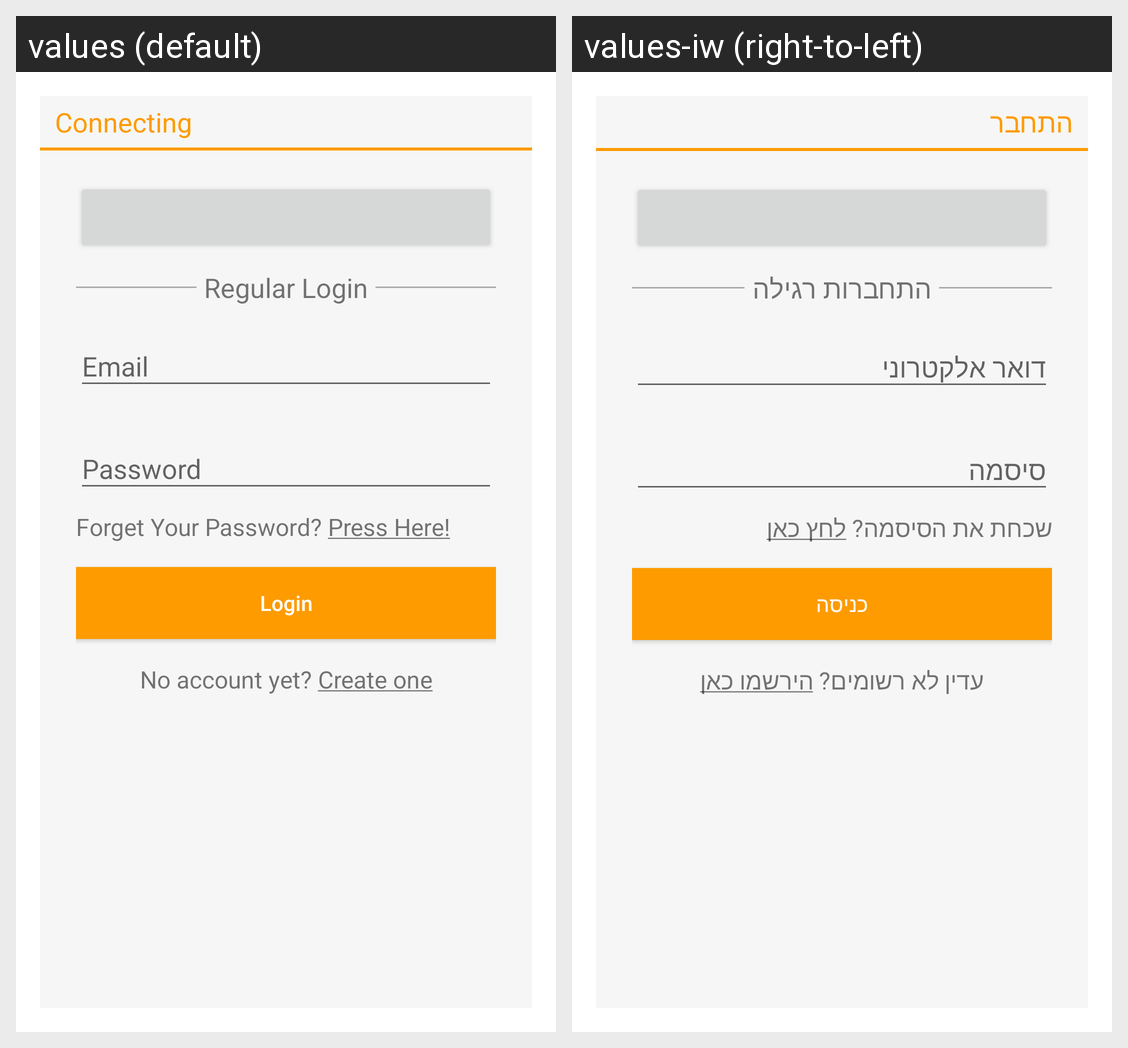

This grid shows one Android layout under two languages. Give, for every string resource on the screen, its name, the default text and each shown locale's text.
Android screen res/layout/activity_login.xml rendered under 2 locales, left to right: values (default), values-iw (right-to-left). Device: Nexus 5 (rendered at 1080×1920; each locale shown at half size, 540×960, under a caption strip naming it); theme AppDialogTheme.
Strings drawn on this screen, with the default value and each locale's value (text and hints the layout hard-codes, and strings that could not be matched under every locale, appear in the picture but are not listed):

login_title
  values: Connecting
  values-iw: התחבר

login_second_title
  values: Regular Login
  values-iw: התחברות רגילה

login_forget_password_title
  values: Forget Your Password? Press Here!
  values-iw: שכחת את הסיסמה? לחץ כאן

login_login_button_text
  values: Login
  values-iw: כניסה

login_no_account_title
  values: No account yet? Create one
  values-iw: עדין לא רשומים? הירשמו כאן
